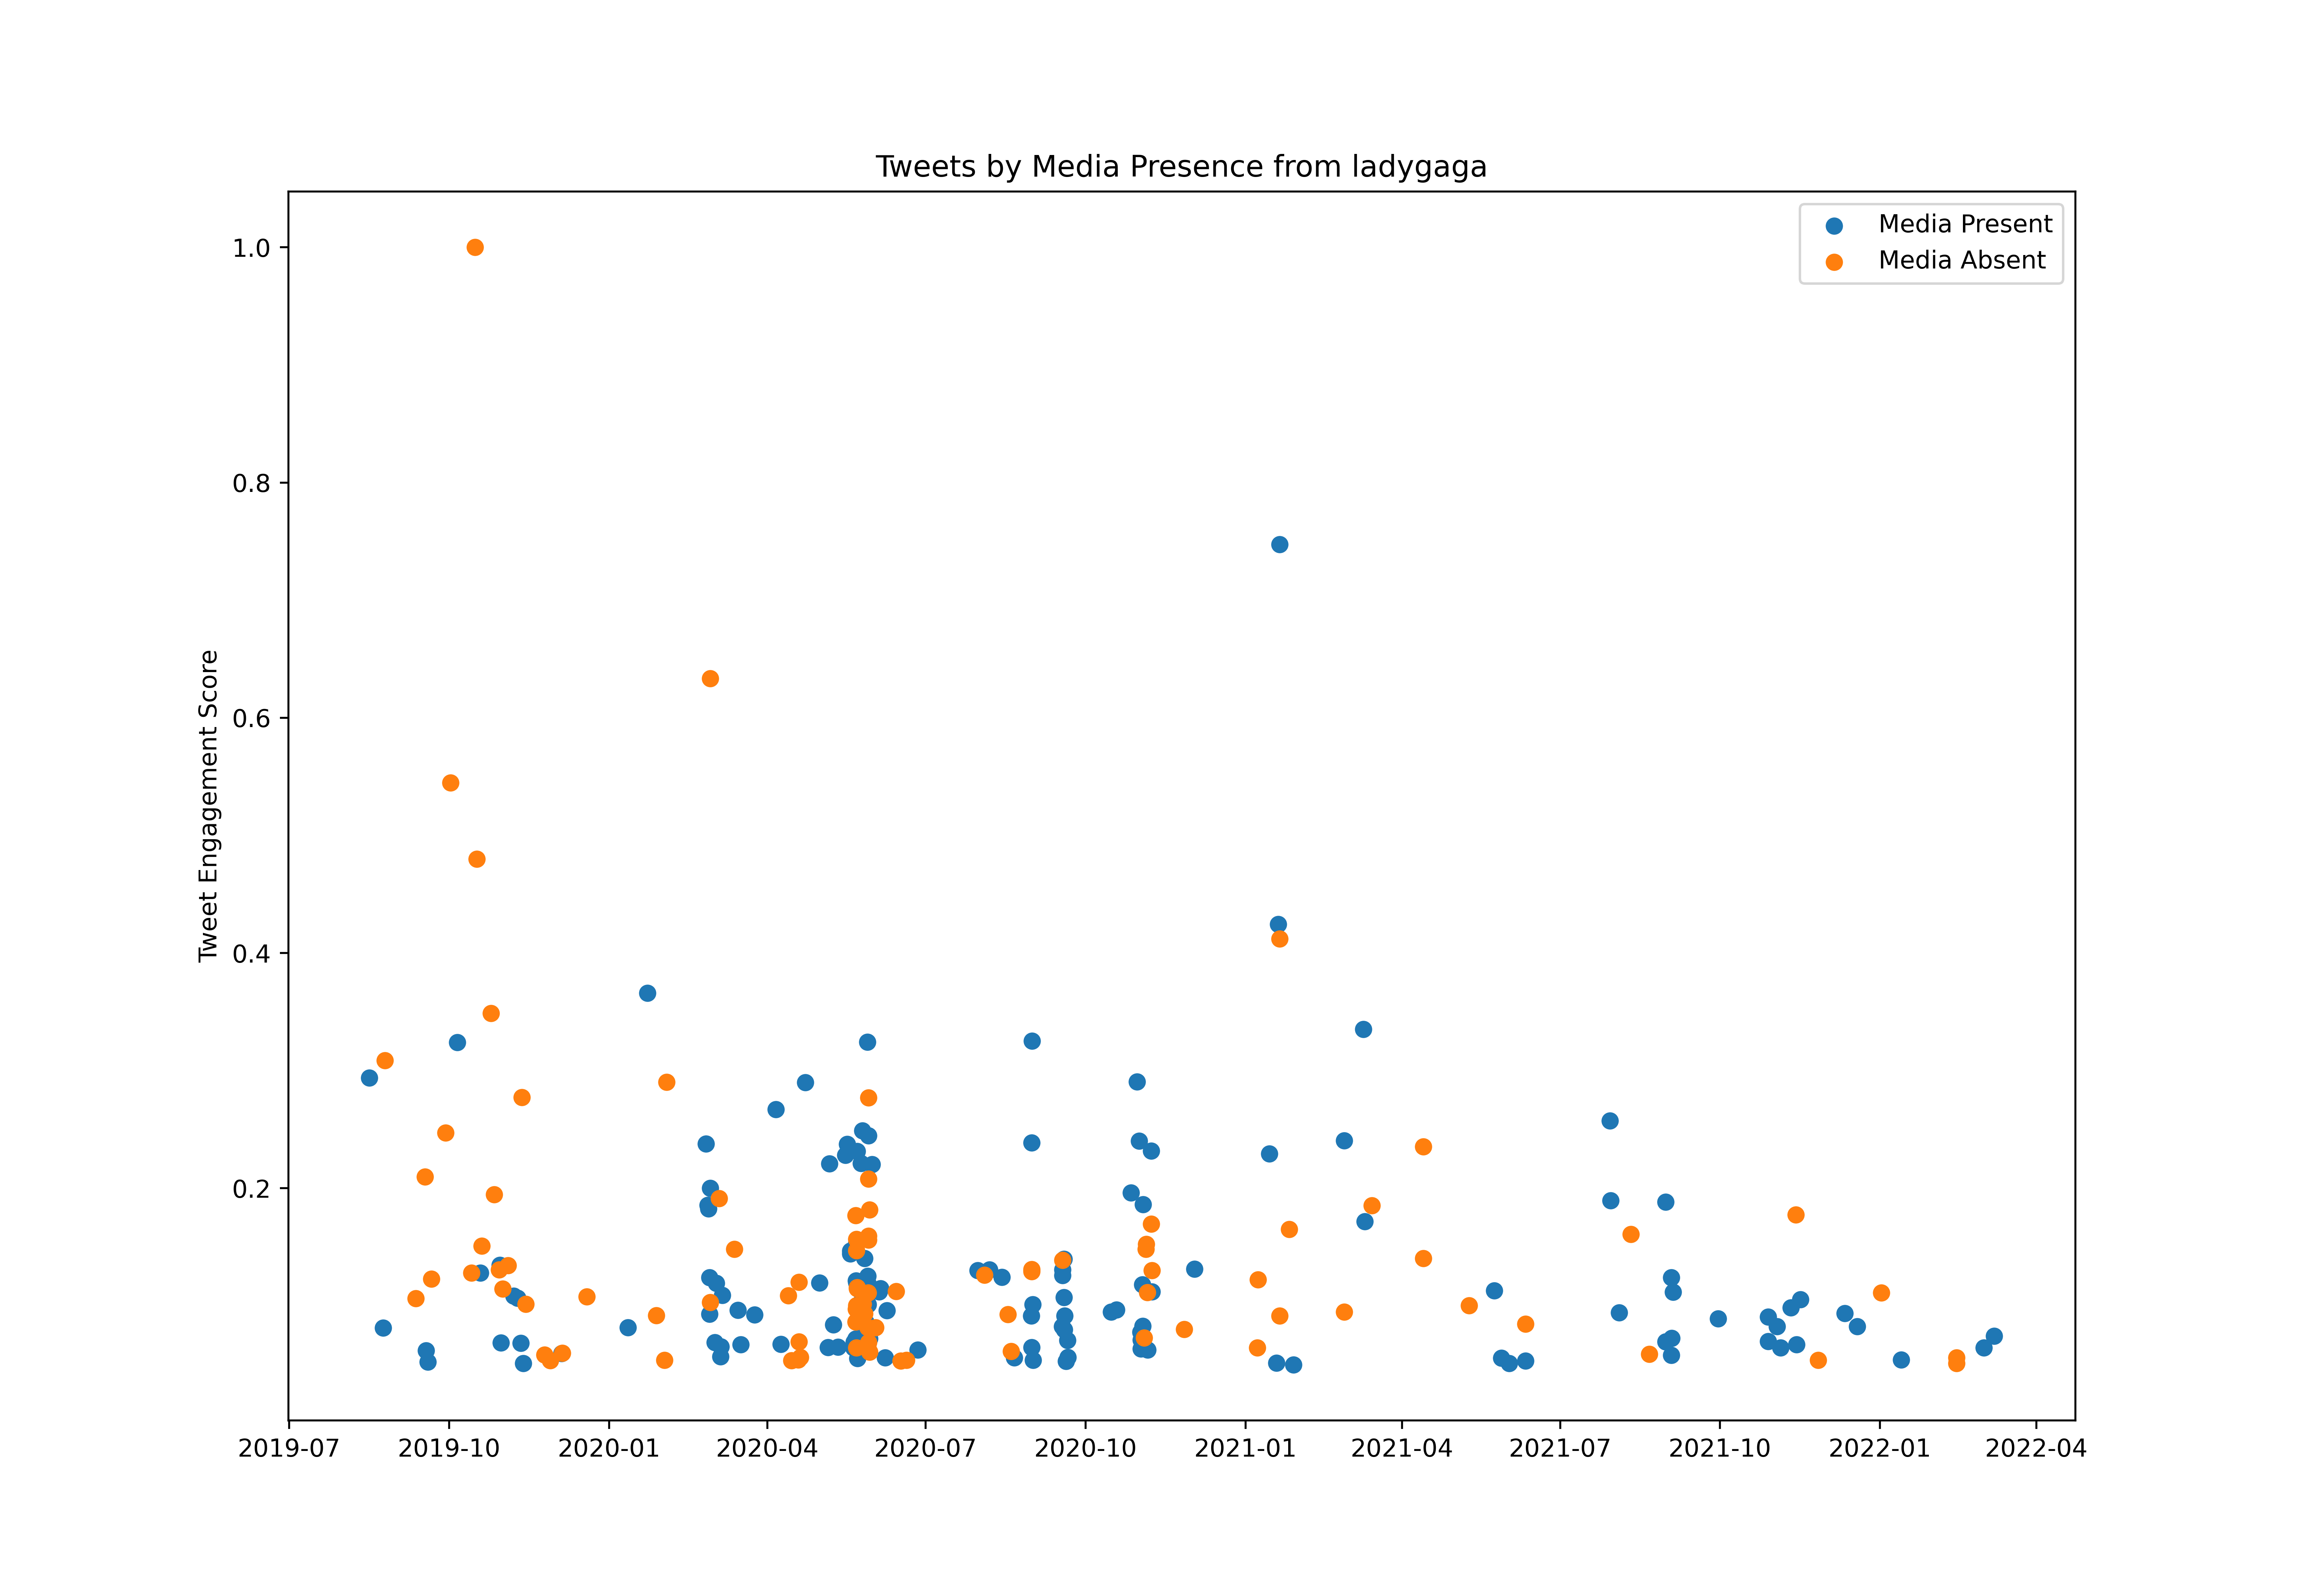

Source data for this figure (header and first rows):
id, created_at, score, media_present
1149333002717020165, 2019-07-11T15:01:56.000Z, 5330306, True
1149333227670085632, 2019-07-11T15:02:49.000Z, 2373079, True
1149757674092785664, 2019-07-12T19:09:25.000Z, 3600963, True
1150486399109308416, 2019-07-14T19:25:07.000Z, 4387063, True
1150661875329380353, 2019-07-15T07:02:23.000Z, 7454852, True
1150887602913853440, 2019-07-15T21:59:21.000Z, 4054531, True
1150980656224071682, 2019-07-16T04:09:07.000Z, 6276083, True
1153743718748315648, 2019-07-23T19:08:32.000Z, 6857106, True
1159873036255817728, 2019-08-09T17:04:15.000Z, 3196385, False
1162208642478661632, 2019-08-16T03:45:07.000Z, 52142789, True
1165076059705860096, 2019-08-24T01:39:13.000Z, 14446930, True
1165422733745721344, 2019-08-25T00:36:46.000Z, 54782519, False
1171093577109131264, 2019-09-09T16:10:41.000Z, 7347373, True
1171848165793746945, 2019-09-11T18:09:09.000Z, 18883193, False
1172108963111784450, 2019-09-12T11:25:28.000Z, 7546410, True
1172637604237283328, 2019-09-13T22:26:06.000Z, 6518113, True
1172637937785196544, 2019-09-13T22:27:25.000Z, 1468098, False
1172903047132934144, 2019-09-14T16:00:52.000Z, 8764835, True
1173670068074336256, 2019-09-16T18:48:44.000Z, 8675937, True
1173781695910170625, 2019-09-17T02:12:18.000Z, 37225188, False
1174010837658292224, 2019-09-17T17:22:50.000Z, 11024818, True
1174396451952005120, 2019-09-18T18:55:08.000Z, 9294546, True
1174800214575595522, 2019-09-19T21:39:32.000Z, 3785642, True
1175145238794391552, 2019-09-20T20:30:32.000Z, 21835310, False
1176923252922302464, 2019-09-25T18:15:44.000Z, 7971091, True
1178101892406071297, 2019-09-29T00:19:13.000Z, 43879666, False
1179088293939445760, 2019-10-01T17:38:50.000Z, 96671175, False
1180528431110320129, 2019-10-05T17:01:25.000Z, 57504220, True
1183476319109046273, 2019-10-13T20:15:17.000Z, 22744599, False
1184174532124266496, 2019-10-15T18:29:44.000Z, 177419806, False
1184571138870894592, 2019-10-16T20:45:42.000Z, 85179023, False
1185287687453831168, 2019-10-18T20:13:00.000Z, 3181646, True
1185336170890219520, 2019-10-18T23:25:40.000Z, 22706210, True
1185651155201753088, 2019-10-19T20:17:18.000Z, 26779239, False
1186016370640609282, 2019-10-20T20:28:32.000Z, 5908415, True
1186468038725365761, 2019-10-22T02:23:18.000Z, 3006553, True
1187039142611476483, 2019-10-23T16:12:40.000Z, 7409242, True
1187461361892085760, 2019-10-24T20:10:25.000Z, 4376674, True
1187543926678228993, 2019-10-25T01:38:30.000Z, 61906655, False
1188200270649421824, 2019-10-26T21:06:34.000Z, 34565778, False
1189264223827832832, 2019-10-29T19:34:21.000Z, 23183850, False
1189363646943526913, 2019-10-30T02:09:25.000Z, 23903392, True
1189590627240964096, 2019-10-30T17:11:21.000Z, 5834129, True
1189633125145432064, 2019-10-30T20:00:14.000Z, 12193282, True
1189986852448550912, 2019-10-31T19:25:49.000Z, 20323798, False
1191117337924997120, 2019-11-03T22:17:57.000Z, 23860527, False
1191762240656904192, 2019-11-05T17:00:34.000Z, 2792186, True
1192065018029756416, 2019-11-06T13:03:42.000Z, 7321105, True
1192264132633878528, 2019-11-07T02:14:55.000Z, 19229872, True
1192692996925317120, 2019-11-08T06:39:04.000Z, 6930167, True
1192852506096762881, 2019-11-08T17:12:54.000Z, 2952793, False
1193111473565790213, 2019-11-09T10:21:56.000Z, 18931253, True
1193528798244814849, 2019-11-10T14:00:14.000Z, 8534926, False
1193754676237225984, 2019-11-11T04:57:48.000Z, 12156161, True
1193991726043545600, 2019-11-11T20:39:45.000Z, 49207945, False
1194299108250406912, 2019-11-12T17:01:11.000Z, 9069494, True
1194679800415150080, 2019-11-13T18:13:55.000Z, 1907222, False
1194785503519768576, 2019-11-14T01:13:56.000Z, 17993922, False
1194842320375410688, 2019-11-14T04:59:42.000Z, 5829357, True
1196168762786897920, 2019-11-17T20:50:31.000Z, 5641046, True
... 617 more rows
